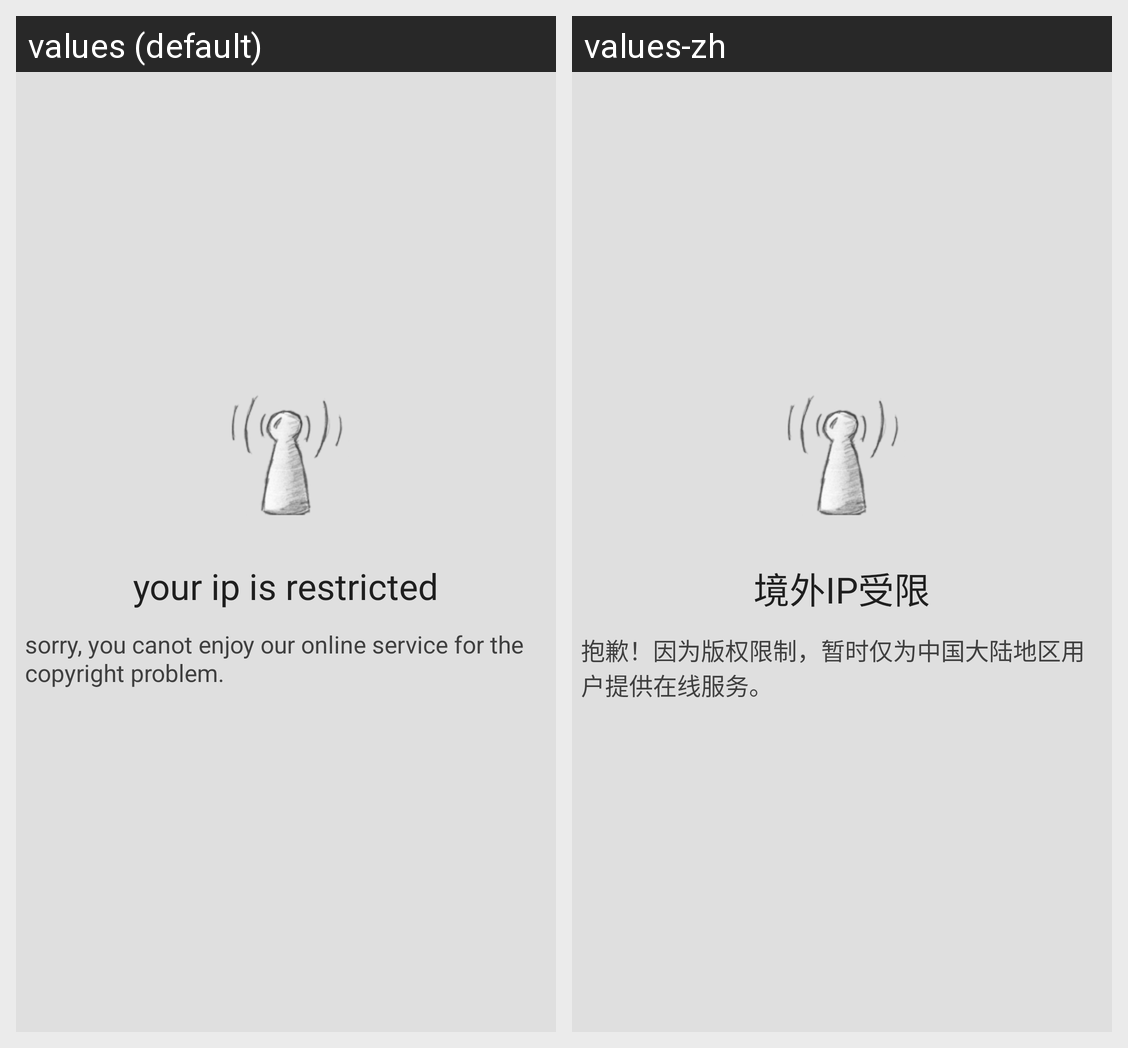

Strings drawn on this Android screen and how each of the app's shown locales translates them:
Android screen res/layout/layout_ip_support.xml rendered under 2 locales, left to right: values (default), values-zh. Device: Nexus 5 (rendered at 1080×1920; each locale shown at half size, 540×960, under a caption strip naming it); theme Theme.TTPod.
Strings drawn on this screen, with the default value and each locale's value (text and hints the layout hard-codes, and strings that could not be matched under every locale, appear in the picture but are not listed):

restrict_ip_title
  values: your ip is restricted
  values-zh: 境外IP受限

restrict_ip_detail
  values: sorry, you canot enjoy our online service for the copyright problem.
  values-zh: 抱歉！因为版权限制，暂时仅为中国大陆地区用户提供在线服务。
